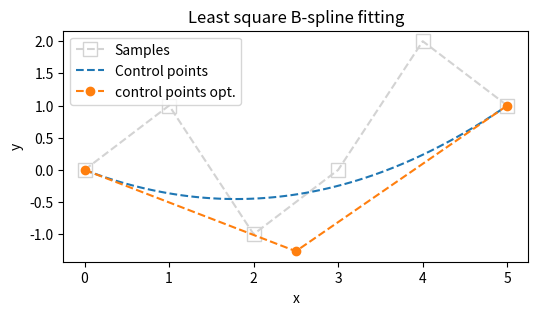

This chart was generated by the following Python code:
# System (Default)
import sys
#   Add access if it is not in the system path.
if '../' + 'src' not in sys.path:
    sys.path.append('../..')

import numpy as np
from matplotlib import pyplot as plt
from mpl_toolkits.mplot3d import Axes3D

# https://github.com/kentamt/b_spline/blob/master/Least_Square_B-spline.ipynb

def open_uniform_vector(m, degree):
    u = np.zeros((m, 1), dtype=float)
    j = 1
    for i in range(m):
        if i <= degree: 
            u[i] = 0.0
        elif i < m - (degree+1): 
            u[i] = 1.0 / (m - 2*(degree+1) + 1) * j
            j += 1
        else: 
            u[i] = 1.0 
    return u.flatten()

def basic_function(u, j, k, t):   
    w1 = 0.0
    w2 = 0.0
    if k == 0: 
        if u[j] < t and t <= u[j+1]:
            var = 1.0
        else:
            var = 0.0
    else:
        if (u[j+k+1]-u[j+1]) != 0:
            w1 = basic_function(u, j+1, k-1, t) * (u[j+k+1] - t) / (u[j+k+1] - u[j+1])
        if (u[j+k]-u[j]) != 0:  
            w2 = basic_function(u, j, k-1, t)   * (t - u[j])     / (u[j+k] - u[j])        
        var = w1 + w2
    return var



n = 3 # num of control points
d = 2 # degree of b-spline
nk = d + n + 1 # num of knot 
m = 6 # num of data points

u = open_uniform_vector(nk, d)
t = np.linspace(0.0, 1.0, 6)

print(u)

# Least Square
P = np.array([[0, 0], [1, 1], [2, -1], [3, 0], [4, 2], [5, 1]]) # samples
A = np.zeros((m, n)) # Basic function Matrix
for k in range(m):
    for j in range(n):
        A[k, j] = basic_function(u, j, d, t[k])

#print(A)
X = np.linalg.inv(A.T.dot(A)).dot(A.T) # X = [A'A]^(-1) A'

#print(X.shape, P.shape)

Q = X.dot(P) # estimated control points

Q[0]  = P[0]
Q[-1] = P[-1]

t = np.linspace(0.0, 1.0, 100)
S = np.zeros((2, len(t)))
Q = Q.T
S[:, 0] = Q[:, 0]
for i in range(len(t)):
    if i==0:
        continue
        
    for j in range(n):
        #print(j)
        b = basic_function(u, j, d, t[i]) 
        S[:, i] = S[:, i] + Q[:, j]*b

Q = Q.T
fig = plt.figure("LSBspline", figsize=(6, 3))
plt.plot(P[:, 0], P[:, 1],"--s", c="lightgray", mfc="none",  ms=10, label="Samples")
plt.plot(S[0, :], S[1, :], "--", ms=10,label="Control points")
plt.plot(Q[:, 0], Q[:, 1], "--o", label="control points opt.")

plt.title("Least square B-spline fitting")
plt.xlabel("x")
plt.ylabel("y")
plt.legend()      
plt.show()